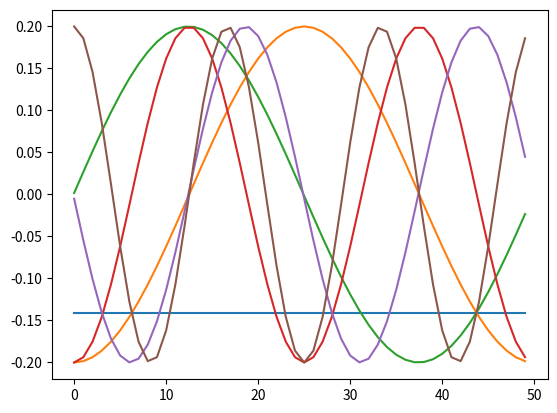

Here is the Python script that generated this plot:
import numpy as np
import scipy as sp
import matplotlib.pyplot as plt

x = np.zeros(50)
x[0] = 2
x[1] = -1
x[-1] = -1
A = sp.linalg.toeplitz(x)

v, w = sp.linalg.eig(A)

J = np.argsort(np.abs(v))
for i in J[:6]:
    plt.plot(w[:, i])